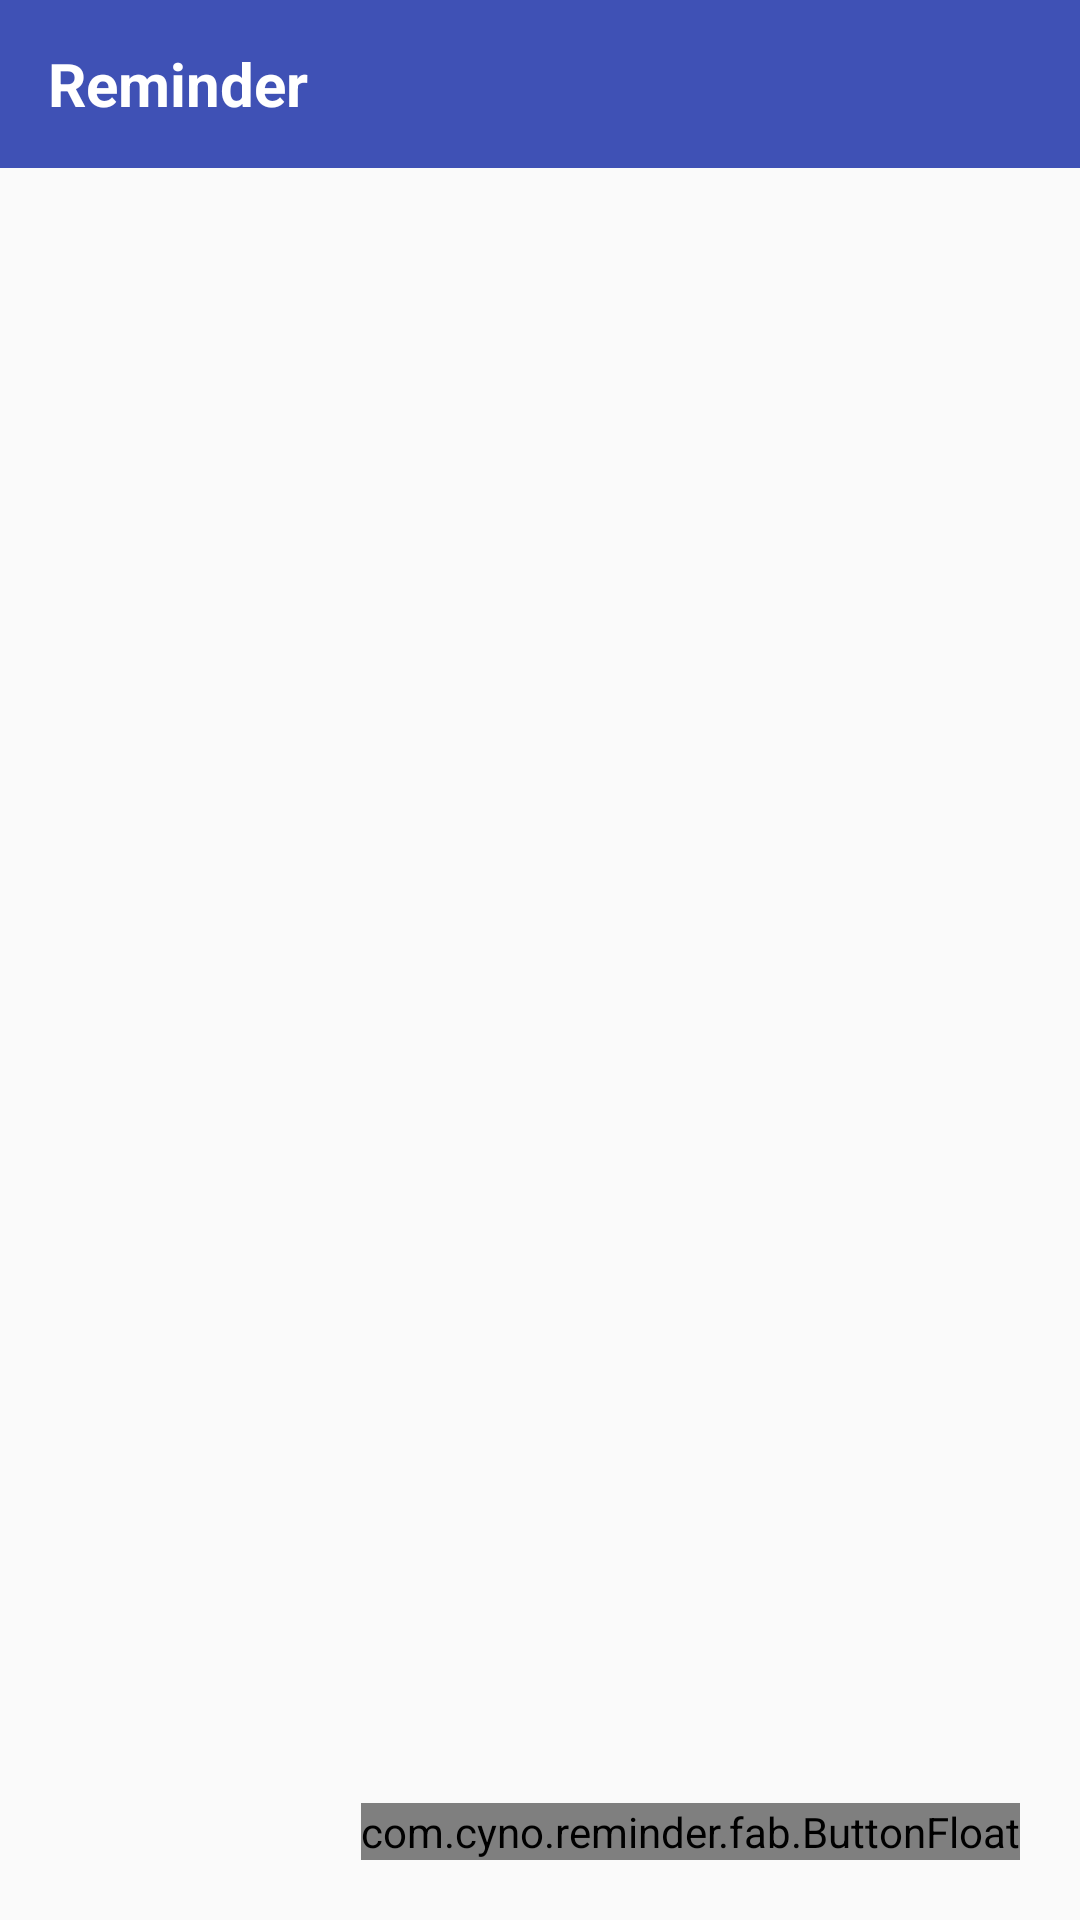

Android layout source for this screen:
<!-- AndroidManifest.xml: application theme MyAppTheme -->
<!-- res/layout/activity_main.xml -->
<RelativeLayout xmlns:android="http://schemas.android.com/apk/res/android"
    xmlns:tools="http://schemas.android.com/tools"
    xmlns:materialdesign="http://schemas.android.com/apk/res-auto"
    android:layout_width="match_parent"
    android:layout_height="match_parent"
    tools:context="com.cyno.reminder.ui.MainActivity" >

    <include layout="@layout/toolbar" />

    <android.support.v4.widget.DrawerLayout
        android:id="@+id/drawer_layout"
        android:layout_width="match_parent"
        android:layout_height="match_parent"
        android:layout_below="@+id/toolbar" >

        <FrameLayout
            android:id="@+id/frame_container"
            android:layout_width="match_parent"
            android:layout_height="match_parent" />

        <LinearLayout
            android:layout_width="@dimen/nav_drawer_width"
            android:layout_height="match_parent"
            android:layout_gravity="start"
            android:background="#efefef"
            android:orientation="vertical" >

            <TextView
                android:id="@+id/tv_date"
                android:layout_width="@dimen/profile_pic_width"
                android:layout_height="wrap_content"
                android:layout_gravity="center"
                android:text="31"
                android:textColor="@color/accent"
                android:textSize="80dp" />

            <TextView
                android:id="@+id/tv_month"
                android:layout_width="@dimen/profile_pic_width"
                android:layout_height="wrap_content"
                android:layout_gravity="center"
                android:text="March"
                android:paddingBottom="@dimen/default_padding"
                android:textColor="@color/accent"
                android:textSize="30sp" />

            

            <LinearLayout
                android:id="@+id/go_premium"
                android:layout_width="match_parent"
                android:layout_height="wrap_content"
                android:layout_gravity="center_vertical"
                android:background="@color/white"
                android:orientation="horizontal"
                android:padding="@dimen/default_padding" >

                <TextView
                    android:layout_width="0dp"
                    android:layout_height="wrap_content"
                    android:layout_gravity="center_vertical"
                    android:layout_weight="0.6"
                    android:background="@color/white"
                    android:padding="@dimen/default_padding"
                    android:text="@string/go_premium"
                    android:textColor="@color/black"
                    android:textSize="@dimen/text_size_med" />

                <TextView
                    android:layout_width="wrap_content"
                    android:layout_height="wrap_content"
                    android:background="@color/warn"
                    android:gravity="right"
                    android:padding="@dimen/default_padding"
                    android:text="@string/new_label"
                    android:textColor="@color/white"
                    android:textSize="@dimen/text_size_med"
                    android:textStyle="bold" />
            </LinearLayout>

            <ListView
                android:id="@+id/list_slidermenu"
                android:layout_width="@dimen/nav_drawer_width"
                android:layout_height="wrap_content"
                android:background="@color/list_background"
                android:choiceMode="singleChoice"
                android:divider="@color/list_divider"
                android:dividerHeight="@dimen/nav_list_div_height"
                android:listSelector="@drawable/list_selector" />
        </LinearLayout>
    </android.support.v4.widget.DrawerLayout>

    <com.cyno.reminder.fab.ButtonFloat
        android:id="@+id/fab"
        android:layout_width="wrap_content"
        android:layout_height="wrap_content"
        android:layout_alignParentBottom="true"
        android:layout_alignParentRight="true"
        android:layout_marginBottom="@dimen/default_padding_4x"
        android:layout_marginRight="@dimen/default_padding_4x"
        android:background="@color/accent"
        materialdesign:iconDrawable="@drawable/ic_content_add" />

</RelativeLayout>
<!-- res/layout/toolbar.xml (included above) -->
<?xml version="1.0" encoding="utf-8"?>
<android.support.v7.widget.Toolbar xmlns:android="http://schemas.android.com/apk/res/android"
    android:id="@+id/toolbar"
    style="@style/ToolBarStyle"
    android:layout_width="match_parent"
    android:layout_height="wrap_content"
    android:background="@color/primary"
    app:titleTextAppearance="@style/toolbar_title_style"
    app:title="@string/app_name"
    android:minHeight="?attr/actionBarSize" xmlns:app="http://schemas.android.com/apk/res/com.cyno.reminder">

</android.support.v7.widget.Toolbar>
<!-- resources referenced by this layout -->
<resources>
  <color name="accent">#e91e63</color>
  <color name="black">#000000</color>
  <color name="list_background">#FFFFFF</color>
  <color name="list_divider">#FFFFFF</color>
  <color name="primary">#3F51B5</color>
  <color name="warn">#f44336</color>
  <color name="white">#FFFFFF</color>
  <dimen name="default_padding">5dp</dimen>
  <dimen name="default_padding_4x">20dp</dimen>
  <dimen name="nav_drawer_width">280dp</dimen>
  <dimen name="nav_list_div_height">1dp</dimen>
  <dimen name="profile_pic_width">150dp</dimen>
  <dimen name="text_size_med">16sp</dimen>
  <string name="app_name">Reminder</string>
  <string name="go_premium">Go Premium</string>
  <string name="new_label">New</string>
  <style name="ToolBarStyle" parent="">
          <item name="popupTheme">@style/ThemeOverlay.AppCompat.Light</item>
          <item name="theme">@style/ThemeOverlay.AppCompat.Dark.ActionBar</item>
      </style>
  <style name="toolbar_title_style">
          <item name="android:textColor">@color/white</item>
          <item name="android:textSize">@dimen/title</item>
          <item name="android:textStyle">bold</item>
      </style>
  <style name="MyAppTheme" parent="MyAppBaseTheme">
          
      </style>
  <dimen name="title">20sp</dimen>
  <style name="MyAppBaseTheme" parent="Theme.AppCompat.Light">
          <item name="colorPrimary">@color/primary</item>
          <item name="colorPrimaryDark">@color/primary_dark</item>
          <item name="android:windowNoTitle">true</item>
          <item name="windowActionBar">false</item>
          <item name="windowNoTitle">true</item>
          <item name="android:windowFullscreen">false</item>
          <item name="android:windowContentOverlay">@null</item>
      </style>
  <color name="primary_dark">#303F9F</color>
</resources>
